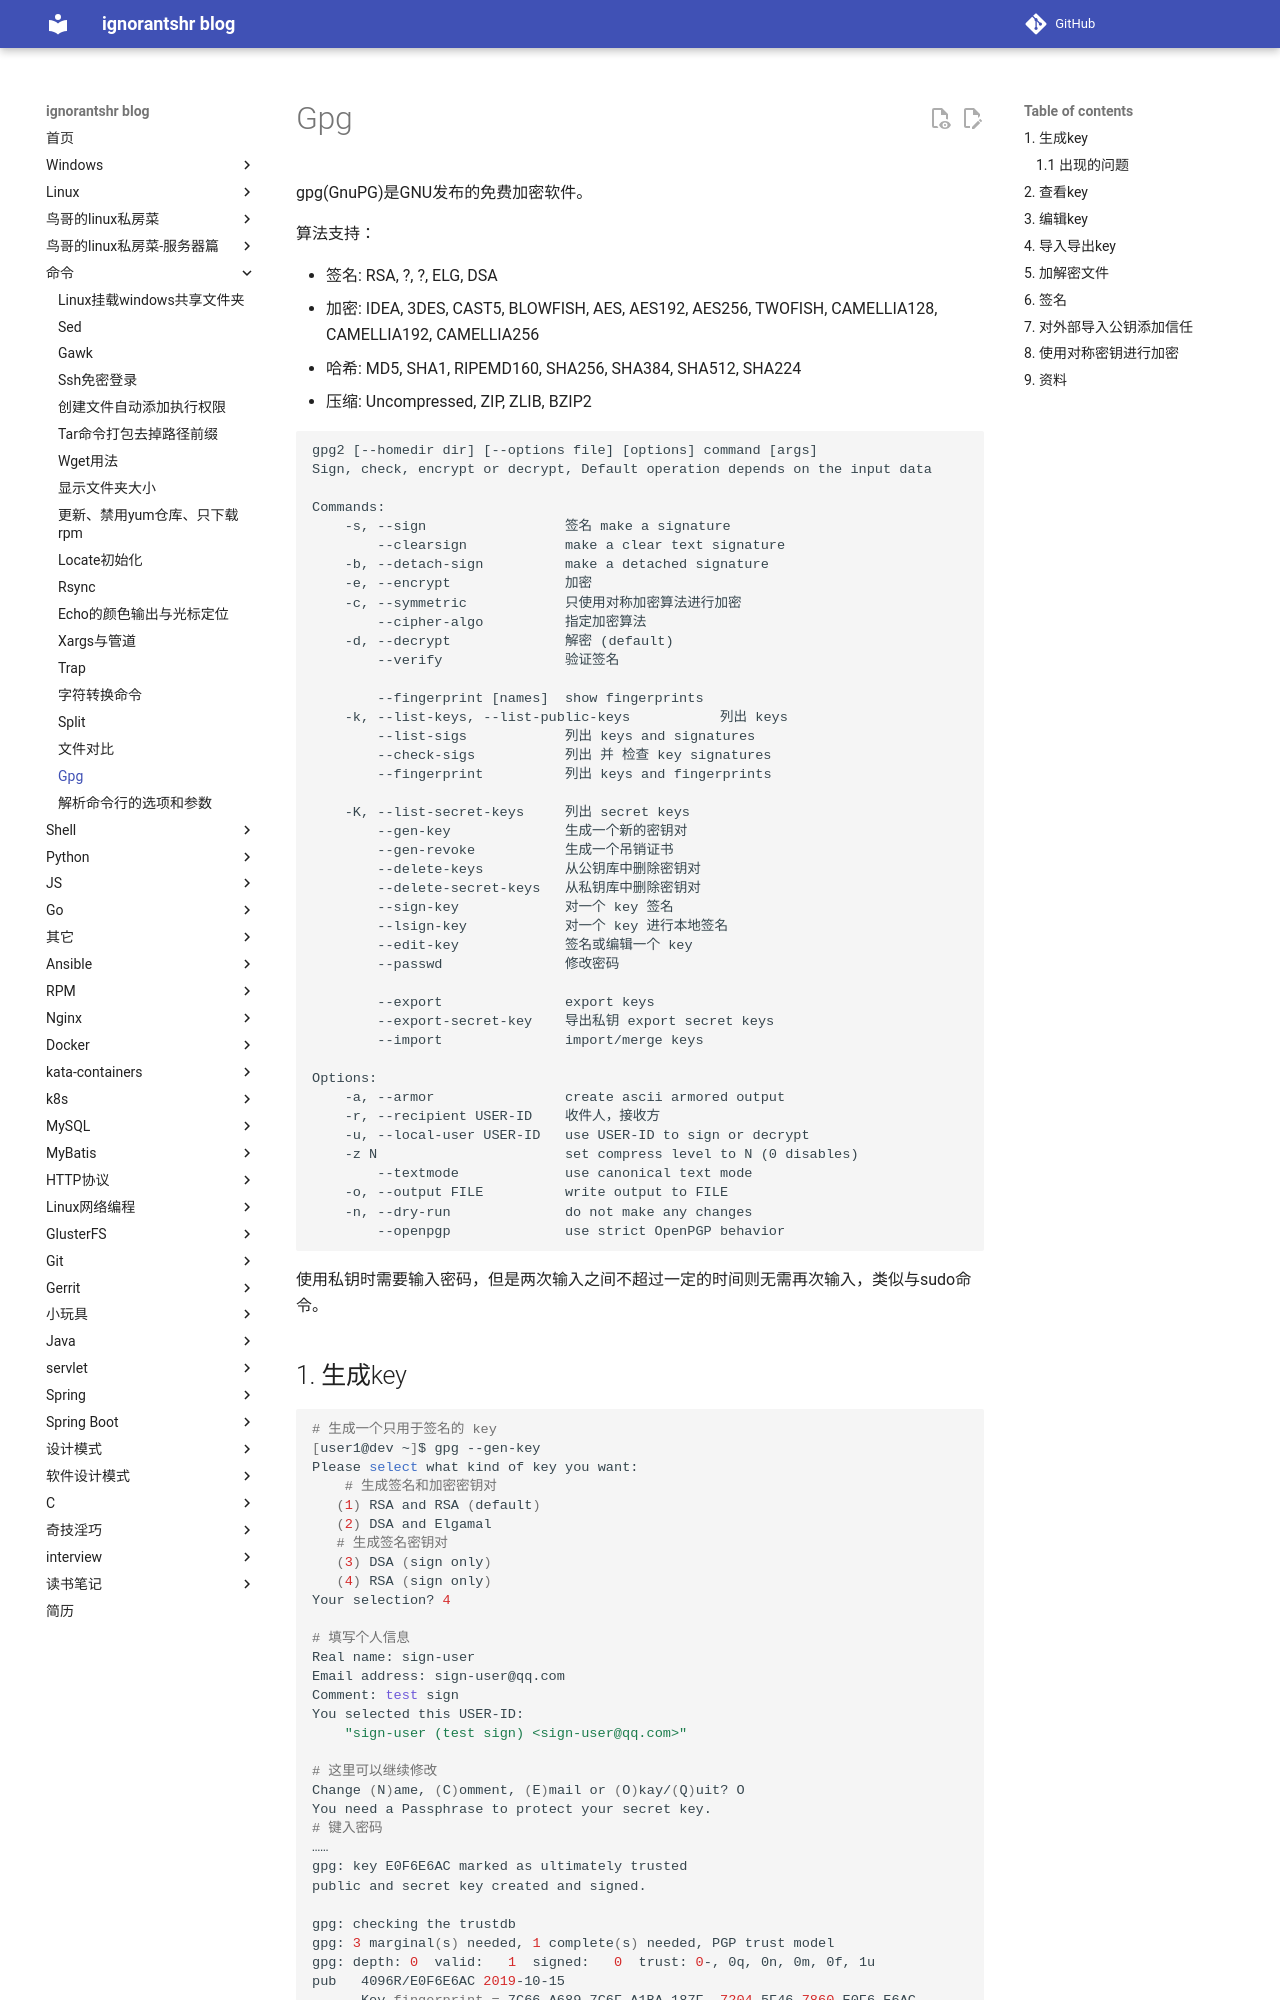

repository: ignorantshr/person-blog · page: 命令/gpg/index.html · generator: mkdocs

gpg(GnuPG)是GNU发布的免费加密软件。

算法支持：

- 签名: RSA, ?, ?, ELG, DSA
- 加密: IDEA, 3DES, CAST5, BLOWFISH, AES, AES192, AES256, TWOFISH, CAMELLIA128, CAMELLIA192, CAMELLIA256
- 哈希: MD5, SHA1, RIPEMD160, SHA256, SHA384, SHA512, SHA224
- 压缩: Uncompressed, ZIP, ZLIB, BZIP2

```
gpg2 [--homedir dir] [--options file] [options] command [args]
Sign, check, encrypt or decrypt, Default operation depends on the input data

Commands:
	-s, --sign                 签名 make a signature
		--clearsign			   make a clear text signature
 	-b, --detach-sign          make a detached signature
 	-e, --encrypt              加密
 	-c, --symmetric            只使用对称加密算法进行加密
 		--cipher-algo 		   指定加密算法
 	-d, --decrypt              解密 (default)
    	--verify               验证签名
    	
    	--fingerprint [names]  show fingerprints
    -k, --list-keys, --list-public-keys           列出 keys
     	--list-sigs            列出 keys and signatures
     	--check-sigs           列出 并 检查 key signatures
     	--fingerprint          列出 keys and fingerprints
     	
    -K, --list-secret-keys     列出 secret keys
     	--gen-key              生成一个新的密钥对
     	--gen-revoke           生成一个吊销证书
     	--delete-keys          从公钥库中删除密钥对
     	--delete-secret-keys   从私钥库中删除密钥对
     	--sign-key             对一个 key 签名
     	--lsign-key            对一个 key 进行本地签名
     	--edit-key             签名或编辑一个 key
     	--passwd               修改密码
     	
    	--export               export keys
    	--export-secret-key    导出私钥 export secret keys
    	--import               import/merge keys
    	
Options:
	-a, --armor                create ascii armored output
	-r, --recipient USER-ID    收件人，接收方
	-u, --local-user USER-ID   use USER-ID to sign or decrypt
	-z N                       set compress level to N (0 disables)
		--textmode             use canonical text mode
	-o, --output FILE          write output to FILE
	-n, --dry-run              do not make any changes
		--openpgp              use strict OpenPGP behavior
```

使用私钥时需要输入密码，但是两次输入之间不超过一定的时间则无需再次输入，类似与sudo命令。
